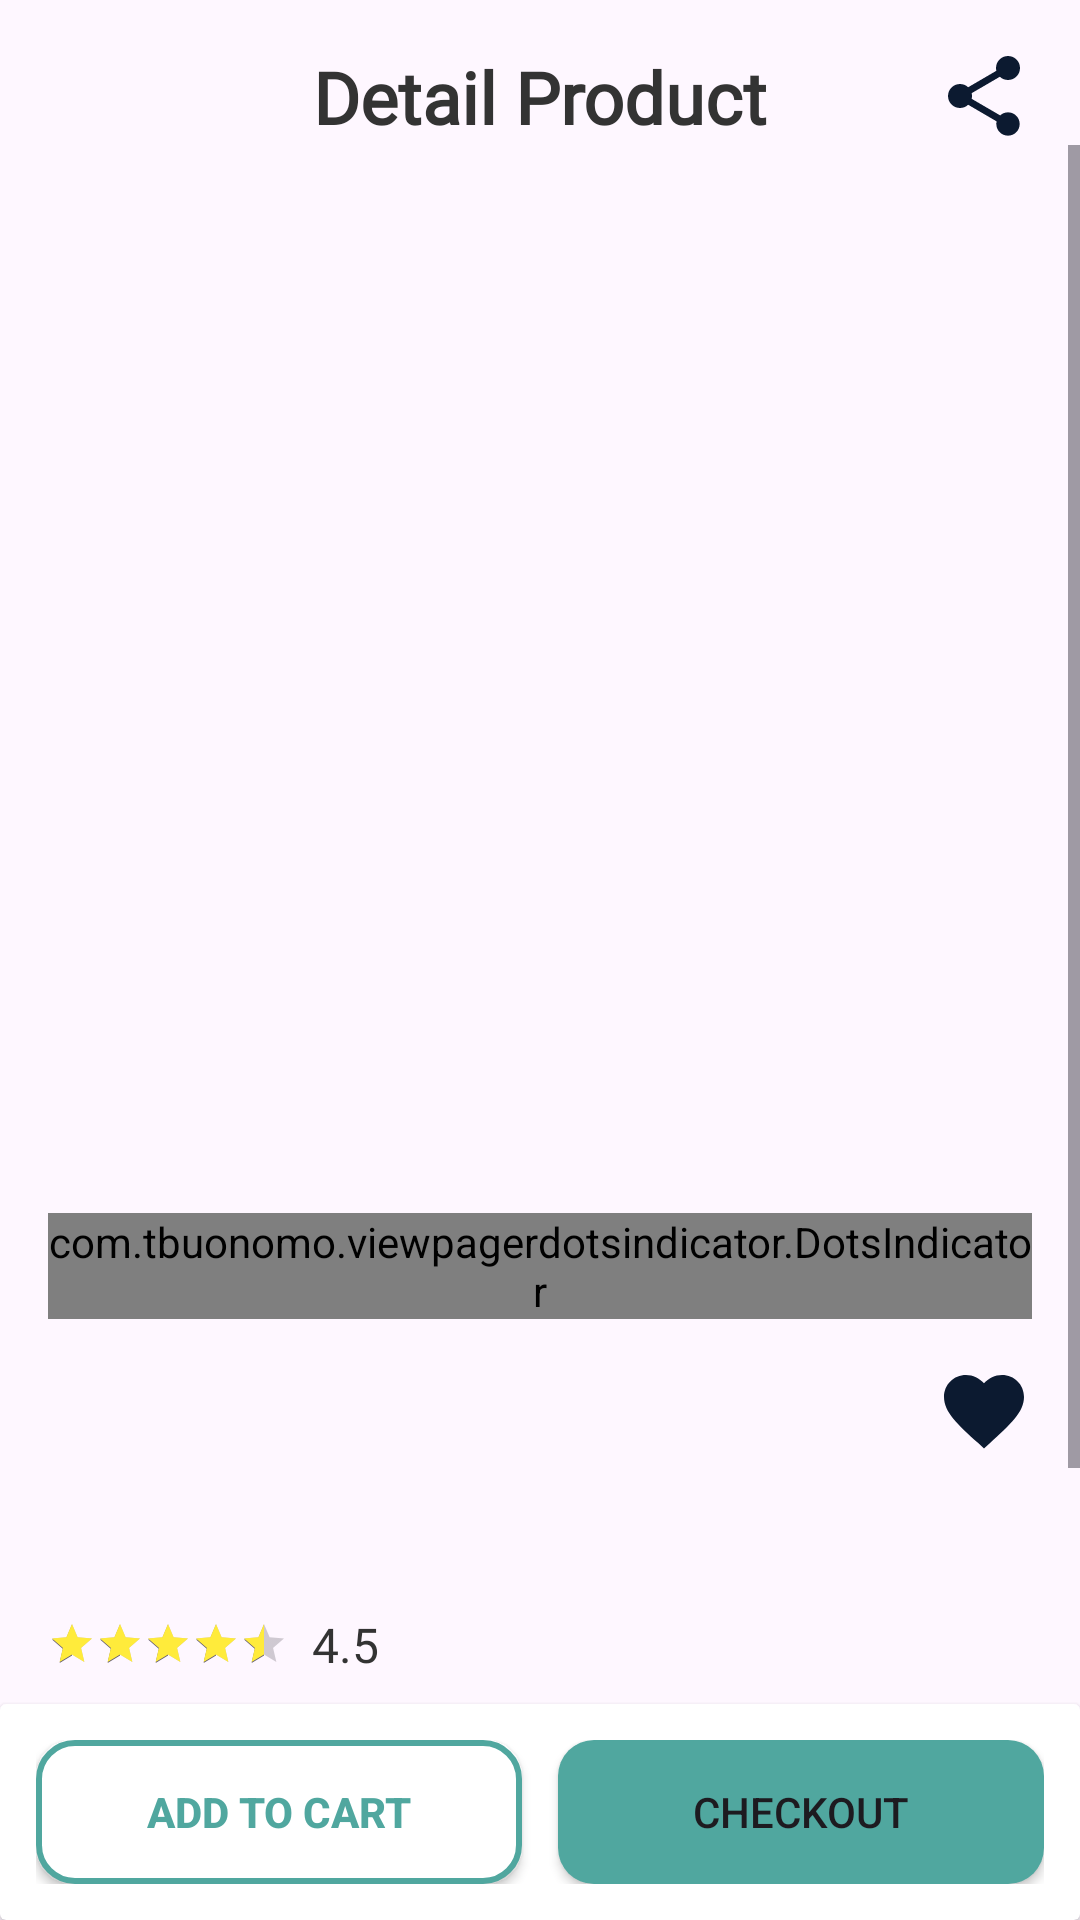

Produce the Android XML layout that renders to this screen, including the resource entries it uses.
<!-- AndroidManifest.xml: application theme Theme.ShopEase -->
<!-- res/layout/activity_detail_product.xml -->
<?xml version="1.0" encoding="utf-8"?>
<androidx.constraintlayout.widget.ConstraintLayout xmlns:android="http://schemas.android.com/apk/res/android"
    xmlns:app="http://schemas.android.com/apk/res-auto"
    xmlns:tools="http://schemas.android.com/tools"
    android:id="@+id/main"
    android:layout_width="match_parent"
    android:layout_height="match_parent"
    tools:context=".presentation.detailProduct.DetailProductActivity">

    <ImageView
        android:id="@+id/iv_back"
        android:layout_width="32dp"
        android:layout_height="32dp"
        android:layout_marginStart="16dp"
        android:layout_marginTop="16dp"
        android:contentDescription="@string/button_back"
        android:src="@drawable/icon_arrow_back"
        app:layout_constraintStart_toStartOf="parent"
        app:layout_constraintTop_toTopOf="parent" />

    <TextView
        android:id="@+id/tv_detail_product"
        android:layout_width="wrap_content"
        android:layout_height="wrap_content"
        android:fontFamily="@font/roboto"
        android:text="@string/detail_product"
        android:textColor="@color/text_primary"
        android:textSize="24sp"
        android:textStyle="bold"
        app:layout_constraintEnd_toEndOf="parent"
        app:layout_constraintStart_toStartOf="parent"
        app:layout_constraintTop_toTopOf="@id/iv_back" />

    <ImageView
        android:id="@+id/iv_share"
        android:layout_width="32dp"
        android:layout_height="32dp"
        android:layout_marginTop="16dp"
        android:layout_marginEnd="16dp"
        android:contentDescription="button share"
        android:src="@drawable/baseline_share_24"
        app:layout_constraintEnd_toEndOf="parent"
        app:layout_constraintTop_toTopOf="parent" />


    <ScrollView
        android:id="@+id/sv_content"
        android:layout_width="match_parent"
        android:layout_height="0dp"
        app:layout_constraintBottom_toTopOf="@id/cv_button"
        app:layout_constraintTop_toBottomOf="@id/tv_detail_product">

        <androidx.constraintlayout.widget.ConstraintLayout
            android:layout_width="match_parent"
            android:layout_height="match_parent"
            android:padding="16dp">

            <androidx.viewpager2.widget.ViewPager2
                android:id="@+id/vp_detail_product_images"
                android:layout_width="match_parent"
                android:layout_height="300dp"
                android:layout_marginTop="32dp"
                app:layout_constraintTop_toTopOf="parent" />

            <com.tbuonomo.viewpagerdotsindicator.DotsIndicator
                android:id="@+id/dotsIndicator"
                android:layout_width="wrap_content"
                android:layout_height="wrap_content"
                android:layout_marginTop="8dp"
                app:dotsColor="@color/icon_gray"
                app:selectedDotColor="@color/primary_color"
                app:layout_constraintEnd_toEndOf="parent"
                app:layout_constraintStart_toStartOf="parent"
                app:layout_constraintTop_toBottomOf="@id/vp_detail_product_images" />


            <TextView
                android:id="@+id/tv_detail_name"
                android:layout_width="0dp"
                android:layout_height="wrap_content"
                android:layout_marginTop="12dp"
                android:layout_marginEnd="12dp"
                android:fontFamily="@font/roboto"
                android:textColor="@color/text_primary"
                android:textSize="28sp"
                android:textStyle="bold"
                app:layout_constraintEnd_toStartOf="@id/iv_favorite"
                app:layout_constraintStart_toStartOf="@id/vp_detail_product_images"
                app:layout_constraintTop_toBottomOf="@id/dotsIndicator"
                tools:text="Shirt" />


            <ImageView
                android:id="@+id/iv_favorite"
                android:layout_width="32dp"
                android:layout_height="32dp"
                android:contentDescription="@string/favorite_button"
                android:src="@drawable/baseline_favorite_24"
                app:layout_constraintBottom_toBottomOf="@id/tv_detail_name"
                app:layout_constraintEnd_toEndOf="parent"
                app:layout_constraintTop_toTopOf="@id/tv_detail_name" />

            <TextView
                android:id="@+id/tv_price_detail"
                android:layout_width="wrap_content"
                android:layout_height="wrap_content"
                android:layout_marginTop="12dp"
                android:fontFamily="@font/roboto"
                android:textColor="@color/text_price_regular"
                android:textSize="20sp"
                app:layout_constraintStart_toStartOf="@id/tv_detail_name"
                app:layout_constraintTop_toBottomOf="@id/tv_detail_name"
                tools:text="Rp2.000.000" />

            <RatingBar
                android:id="@+id/rate_product"
                style="@style/Widget.AppCompat.RatingBar.Small"
                android:layout_width="wrap_content"
                android:layout_height="wrap_content"
                android:layout_marginTop="12dp"
                android:numStars="5"
                android:progressTint="#FFEB3B"
                android:rating="4.5"
                android:stepSize="0.1"
                app:layout_constraintStart_toStartOf="@id/tv_price_detail"
                app:layout_constraintTop_toBottomOf="@id/tv_price_detail" />

            <TextView
                android:id="@+id/tv_rate"
                android:layout_width="wrap_content"
                android:layout_height="wrap_content"
                android:layout_marginStart="8dp"
                android:fontFamily="@font/roboto"
                android:text="4.5"
                android:textColor="@color/text_primary"
                android:textSize="16sp"
                app:layout_constraintBottom_toBottomOf="@id/rate_product"
                app:layout_constraintStart_toEndOf="@id/rate_product"
                app:layout_constraintTop_toTopOf="@id/rate_product" />

            <TextView
                android:id="@+id/tv_tittle_description"
                android:layout_width="wrap_content"
                android:layout_height="wrap_content"
                android:layout_marginTop="24dp"
                android:fontFamily="@font/roboto"
                android:text="@string/description_product"
                android:textColor="@color/text_primary"
                android:textSize="20sp"
                android:textStyle="bold"
                app:layout_constraintStart_toStartOf="@id/tv_price_detail"
                app:layout_constraintTop_toBottomOf="@id/rate_product" />


            <TextView
                android:id="@+id/tv_description_product"
                android:layout_width="0dp"
                android:layout_height="wrap_content"
                android:layout_marginTop="16dp"
                android:fontFamily="@font/roboto"
                tools:text="@string/text_description"
                android:textColor="@color/text_primary"
                android:textSize="16sp"
                app:layout_constraintEnd_toEndOf="parent"
                app:layout_constraintStart_toStartOf="@id/tv_tittle_description"
                app:layout_constraintTop_toBottomOf="@id/tv_tittle_description" />

        </androidx.constraintlayout.widget.ConstraintLayout>
    </ScrollView>


    <androidx.cardview.widget.CardView
        android:id="@+id/cv_button"
        android:layout_width="match_parent"
        android:layout_height="wrap_content"
        app:layout_constraintBottom_toBottomOf="parent">

        <androidx.constraintlayout.widget.ConstraintLayout
            android:layout_width="match_parent"
            android:layout_height="match_parent"
            android:padding="12dp">

            <Button
                android:id="@+id/btn_cart"
                android:layout_width="0dp"
                android:layout_height="wrap_content"
                android:background="@drawable/bg_button_cart"
                android:text="@string/add_to_cart"
                android:textColor="@color/primary_color"
                android:textStyle="bold"
                app:backgroundTint="@null"
                app:layout_constraintEnd_toStartOf="@id/btn_checkout"
                app:layout_constraintStart_toStartOf="parent"
                app:layout_constraintTop_toTopOf="parent" />

            <Button
                android:id="@+id/btn_checkout"
                android:layout_width="0dp"
                android:layout_height="wrap_content"
                android:layout_marginStart="12dp"
                android:background="@drawable/bg_button_checkout"
                android:text="@string/checkout"
                app:backgroundTint="@null"
                app:layout_constraintEnd_toEndOf="parent"
                app:layout_constraintStart_toEndOf="@id/btn_cart"
                app:layout_constraintTop_toTopOf="parent" />

        </androidx.constraintlayout.widget.ConstraintLayout>

    </androidx.cardview.widget.CardView>

</androidx.constraintlayout.widget.ConstraintLayout>
<!-- resources referenced by this layout -->
<resources>
  <color name="icon_gray">#BDC3C7</color>
  <color name="primary_color">#50A79F</color>
  <color name="text_price_regular">#27AE60</color>
  <color name="text_primary">#333333</color>
  <!-- drawable baseline_favorite_24 (drawable) -->
  <vector xmlns:android="http://schemas.android.com/apk/res/android" android:height="24dp" android:tint="#0C1A30" android:viewportHeight="24" android:viewportWidth="24" android:width="24dp">
        
      <path android:fillColor="@android:color/white" android:pathData="M12,21.35l-1.45,-1.32C5.4,15.36 2,12.28 2,8.5 2,5.42 4.42,3 7.5,3c1.74,0 3.41,0.81 4.5,2.09C13.09,3.81 14.76,3 16.5,3 19.58,3 22,5.42 22,8.5c0,3.78 -3.4,6.86 -8.55,11.54L12,21.35z"/>
      
  </vector>
  <!-- drawable baseline_share_24 (drawable) -->
  <vector xmlns:android="http://schemas.android.com/apk/res/android" android:autoMirrored="true" android:height="24dp" android:tint="#0C1A30" android:viewportHeight="24" android:viewportWidth="24" android:width="24dp">
        
      <path android:fillColor="@android:color/white" android:pathData="M18,16.08c-0.76,0 -1.44,0.3 -1.96,0.77L8.91,12.7c0.05,-0.23 0.09,-0.46 0.09,-0.7s-0.04,-0.47 -0.09,-0.7l7.05,-4.11c0.54,0.5 1.25,0.81 2.04,0.81 1.66,0 3,-1.34 3,-3s-1.34,-3 -3,-3 -3,1.34 -3,3c0,0.24 0.04,0.47 0.09,0.7L8.04,9.81C7.5,9.31 6.79,9 6,9c-1.66,0 -3,1.34 -3,3s1.34,3 3,3c0.79,0 1.5,-0.31 2.04,-0.81l7.12,4.16c-0.05,0.21 -0.08,0.43 -0.08,0.65 0,1.61 1.31,2.92 2.92,2.92 1.61,0 2.92,-1.31 2.92,-2.92s-1.31,-2.92 -2.92,-2.92z"/>
      
  </vector>
  <!-- drawable bg_button_cart (drawable) -->
  <?xml version="1.0" encoding="utf-8"?>
  <shape android:shape="rectangle"
      xmlns:android="http://schemas.android.com/apk/res/android">
      <stroke android:width="2dp" android:color="@color/primary_color" />
      <solid android:color="@color/white" />
      <corners android:radius="12dp" />
  </shape>
  <!-- drawable bg_button_checkout (drawable) -->
  <?xml version="1.0" encoding="utf-8"?>
  <shape android:shape="rectangle"
      xmlns:android="http://schemas.android.com/apk/res/android">
      <solid android:color="@color/primary_color" />
      <corners android:radius="12dp" />
  </shape>
  <string name="add_to_cart">Add to Cart</string>
  <string name="button_back">button back</string>
  <string name="checkout">Checkout</string>
  <string name="description_product">Description Product</string>
  <string name="detail_product">Detail Product</string>
  <string name="favorite_button">favorite button</string>
  <string name="text_description">This versatile men’s waterproof jacket combines style and functionality, making it ideal for both urban adventures and outdoor excursions. Crafted from high-quality, lightweight materials, it’s designed to withstand the elements, keeping you warm and dry even in unpredictable weather.</string>
  <style name="Theme.ShopEase" parent="Base.Theme.ShopEase" />
  <color name="white">#FFFFFFFF</color>
  <style name="Base.Theme.ShopEase" parent="Theme.Material3.DayNight.NoActionBar">
          
          
          <item name="android:windowIsTranslucent">true</item>
      </style>
</resources>
